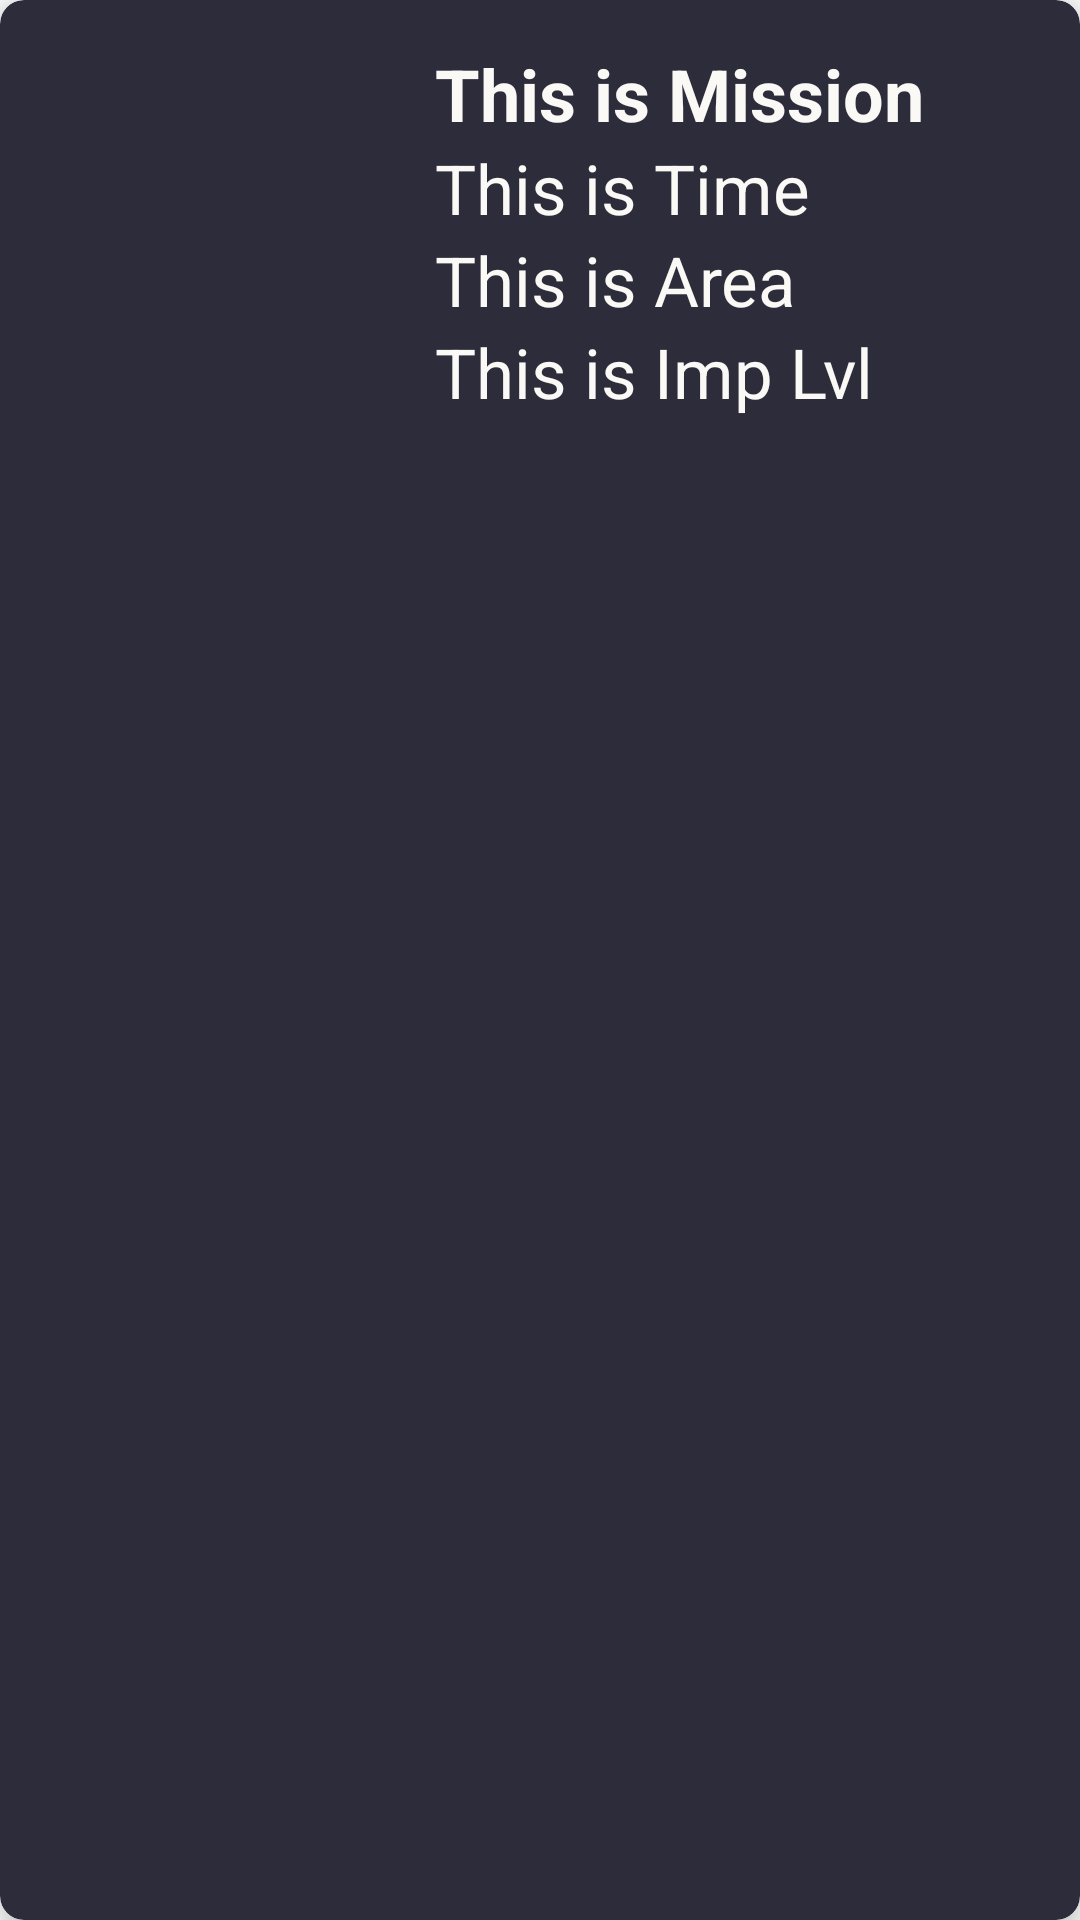

Here is an Android app screen rendered from its layout file. Give the layout XML and the strings, colors and styles it references.
<!-- AndroidManifest.xml: application theme Theme.TechKnights -->
<!-- res/layout/item.xml -->
<?xml version="1.0" encoding="utf-8"?>
<androidx.cardview.widget.CardView xmlns:android="http://schemas.android.com/apk/res/android"
    android:id="@+id/cardView1"
    android:layout_width="match_parent"
    android:layout_height="wrap_content"
    xmlns:app="http://schemas.android.com/apk/res-auto"
    app:cardElevation="8dp"
    app:cardCornerRadius="8dp"
    app:cardBackgroundColor="#2C2C3A"
    android:layout_margin="16dp">

    <RelativeLayout
        android:layout_width="match_parent"
        android:layout_height="wrap_content"
        android:padding="15dp">

        <ImageView
            android:id="@+id/purlimg"
            android:layout_width="120dp"
            android:layout_height="120dp"
            android:src="@mipmap/ic_launcher" />

        <TextView
            android:id="@+id/Missiontext"
            android:layout_width="match_parent"
            android:layout_height="wrap_content"
            android:layout_marginLeft="10dp"
            android:layout_toRightOf="@id/purlimg"
            android:text="This is Mission"
            android:textColor="@color/offwhite"
            android:textSize="24sp"
            android:textStyle="bold" />

        <TextView
            android:id="@+id/Timetext"
            android:layout_width="match_parent"
            android:layout_height="wrap_content"
            android:layout_below="@id/Missiontext"
            android:layout_marginLeft="10dp"
            android:layout_toRightOf="@id/purlimg"
            android:text="This is Time"
            android:textColor="@color/offwhite"
            android:textSize="23sp" />

        <TextView
            android:id="@+id/AreaText"
            android:layout_width="match_parent"
            android:layout_height="wrap_content"
            android:layout_below="@id/Timetext"
            android:layout_marginLeft="10dp"
            android:layout_toRightOf="@id/purlimg"
            android:text="This is Area"
            android:textColor="@color/offwhite"
            android:textSize="23sp" />


        <TextView
            android:id="@+id/Imptext"
            android:layout_width="match_parent"
            android:layout_height="wrap_content"
            android:layout_below="@id/AreaText"
            android:layout_marginLeft="10dp"
            android:layout_toRightOf="@id/purlimg"
            android:text="This is Imp Lvl"
            android:textColor="@color/offwhite"
            android:textSize="23sp" />


    </RelativeLayout>


</androidx.cardview.widget.CardView>
<!-- resources referenced by this layout -->
<resources>
  <color name="offwhite">#FAF9F6</color>
  <style name="Theme.TechKnights" parent="Theme.MaterialComponents.DayNight.NoActionBar">
          
          <item name="colorPrimary">@color/purple_500</item>
          <item name="colorPrimaryVariant">@color/purple_700</item>
          <item name="colorOnPrimary">@color/white</item>
          
          <item name="colorSecondary">@color/teal_200</item>
          <item name="colorSecondaryVariant">@color/teal_700</item>
          <item name="colorOnSecondary">@color/black</item>
          
          <item name="android:statusBarColor" tools:targetApi="l">?attr/colorPrimaryVariant</item>
          
      </style>
  <color name="purple_500">#FF6200EE</color>
  <color name="purple_700">#000000</color>
  <color name="white">#FFFFFFFF</color>
  <color name="teal_200">#FF03DAC5</color>
  <color name="teal_700">#FF018786</color>
  <color name="black">#FF000000</color>
</resources>
